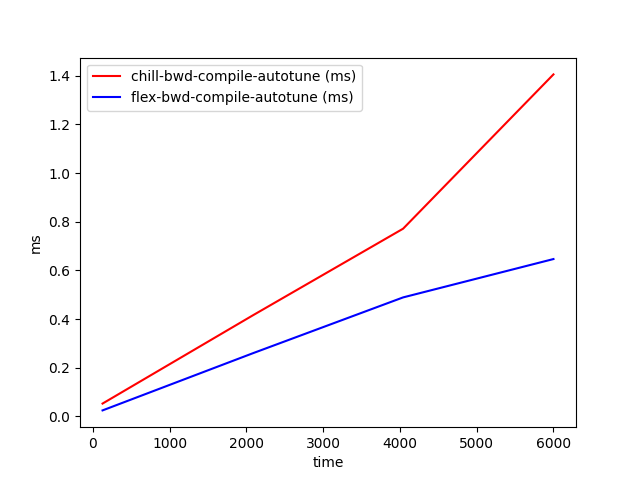

Source data for this figure (header and first rows):
time, chill-bwd-compile-autotune (ms), flex-bwd-compile-autotune (ms)
128, 0.05308, 0.02501
2085, 0.4155, 0.2598
4042, 0.7714, 0.4892
6000, 1.405, 0.6467
